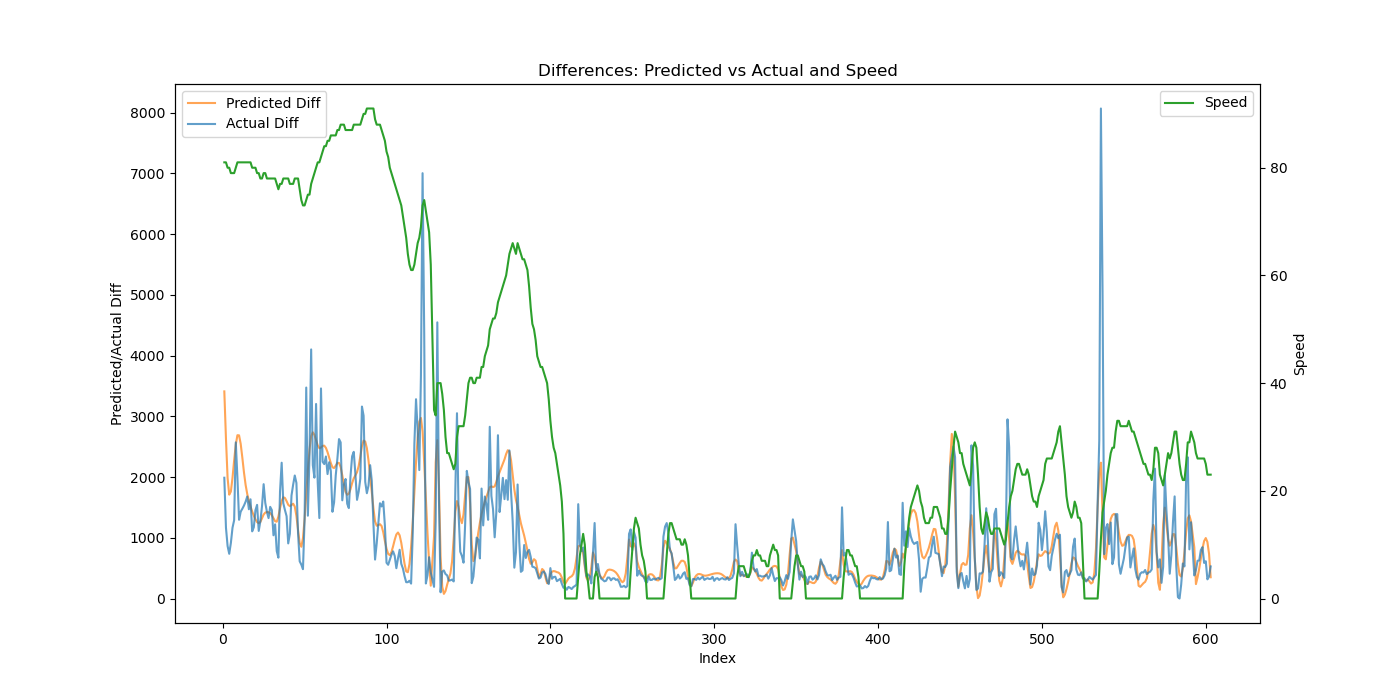

The table this chart was drawn from, first rows:
Time, Engine speed, Throttle position, Accelerator pedal position, Speed, Actual, Predicted, Predicted_Diff, Actual_Diff
2000, 2564, 13.62, 27.22, 81, 4524, 10681, 3410, 1988
3000, 2561, 10.66, 16.05, 81, 5691, 13314, 2633, 1167
4000, 2540, 10.43, 15.74, 80, 6555, 15296, 1982, 863.5
5000, 2517, 11.16, 20.37, 80, 7290, 17006, 1709, 735.5
6000, 2502, 12.39, 22.6, 79, 8205, 18767, 1761, 914.5
7000, 2490, 12.58, 29.35, 79, 9370, 20754, 1988, 1165
8000, 2498, 20.17, 39.47, 79, 10659, 23029, 2274, 1289
9000, 2532, 14.91, 30.85, 80, 13229, 25566, 2537, 2570
10000, 2550, 13.43, 27.04, 81, 15214, 28254, 2688, 1984
11000, 2562, 14.15, 26.78, 81, 16510, 30940, 2686, 1296
12000, 2564, 14.28, 26.7, 81, 17940, 33485, 2544, 1430
13000, 2568, 15.37, 24.71, 81, 19418, 35803, 2318, 1478
14000, 2564, 15.02, 24.88, 81, 20948, 37878, 2075, 1530
15000, 2557, 14.93, 24.97, 81, 22542, 39747, 1869, 1594
16000, 2560, 14.87, 25.2, 81, 24221, 41466, 1719, 1680
17000, 2554, 15.34, 25.6, 81, 25690, 43073, 1607, 1469
18000, 2547, 11.3, 14.75, 81, 27323, 44586, 1514, 1632
19000, 2534, 13.38, 21.06, 80, 28428, 46019, 1432, 1105
20000, 2521, 14.35, 26.61, 80, 29601, 47383, 1365, 1173
21000, 2512, 14.28, 23.14, 80, 31055, 48686, 1303, 1454
22000, 2504, 13.24, 19.0, 79, 32597, 49944, 1257, 1542
23000, 2496, 13.39, 23.14, 79, 33709, 51184, 1240, 1112
24000, 2478, 13.09, 23.61, 78, 34983, 52444, 1260, 1274
25000, 2475, 17.57, 31.58, 78, 36501, 53764, 1320, 1518
26000, 2482, 15.03, 27.07, 79, 38383, 55147, 1383, 1882
27000, 2484, 13.39, 22.4, 79, 39956, 56561, 1414, 1573
28000, 2478, 14.17, 26.4, 78, 41383, 57984, 1423, 1427
29000, 2472, 15.22, 26.93, 78, 42706, 59406, 1422, 1323
30000, 2474, 13.78, 26.93, 78, 44215, 60812, 1406, 1509
31000, 2473, 12.57, 23.26, 78, 45670, 62182, 1370, 1456
32000, 2466, 13.3, 23.27, 78, 46711, 63501, 1319, 1041
33000, 2465, 12.76, 20.18, 78, 47932, 64773, 1272, 1220
34000, 2410, 7.93, 23.32, 77, 48712, 66038, 1264, 780.0
35000, 2405, 16.44, 34.92, 76, 49384, 67386, 1349, 672.5
36000, 2426, 19.16, 34.09, 77, 51146, 68872, 1486, 1762
37000, 2447, 14.68, 29.36, 77, 53382, 70478, 1606, 2235
38000, 2460, 15.03, 29.04, 78, 54949, 72144, 1666, 1568
39000, 2464, 13.48, 24.8, 78, 56406, 73799, 1655, 1456
40000, 2465, 11.11, 20.18, 78, 57761, 75403, 1604, 1356
41000, 2444, 11.58, 20.1, 78, 58668, 76945, 1542, 907.0
42000, 2448, 14.31, 23.29, 77, 59734, 78465, 1520, 1066
43000, 2428, 17.95, 31.83, 77, 61430, 80004, 1539, 1695
44000, 2443, 16.6, 28.97, 77, 63302, 81565, 1561, 1873
45000, 2459, 15.84, 27.54, 78, 65327, 83079, 1514, 2025
46000, 2463, 15.41, 26.72, 78, 67230, 84437, 1359, 1902
47000, 2463, 9.332, 0.0, 78, 68304, 85565, 1128, 1075
48000, 2394, 8.203, 0.0, 76, 68917, 86478, 913.3, 612.2
49000, 2341, 7.525, 0.0, 74, 69475, 87330, 851.7, 558.2
50000, 2304, 9.799, 19.1, 73, 69958, 88324, 994, 482.5
51000, 2308, 38.01, 57.15, 73, 71265, 89636, 1311, 1308
52000, 2334, 13.59, 27.34, 74, 74738, 91353, 1718, 3473
53000, 2363, 17.47, 32.13, 75, 76101, 93472, 2119, 1363
54000, 2387, 35.99, 56.01, 75, 78482, 95925, 2453, 2381
55000, 2452, 42.78, 36.51, 77, 82582, 98598, 2673, 4100
56000, 2479, 17.08, 32.68, 78, 84779, 101333, 2736, 2196
57000, 2486, 24.68, 39.11, 79, 86768, 104026, 2692, 1990
58000, 2529, 16.86, 32.61, 80, 89971, 106635, 2609, 3202
59000, 2554, 13.41, 25.77, 81, 91881, 109156, 2521, 1910
60000, 2560, 23.32, 45.41, 81, 93206, 111631, 2474, 1324
61000, 2589, 18.44, 35.85, 82, 96664, 114116, 2485, 3458
... 542 more rows
